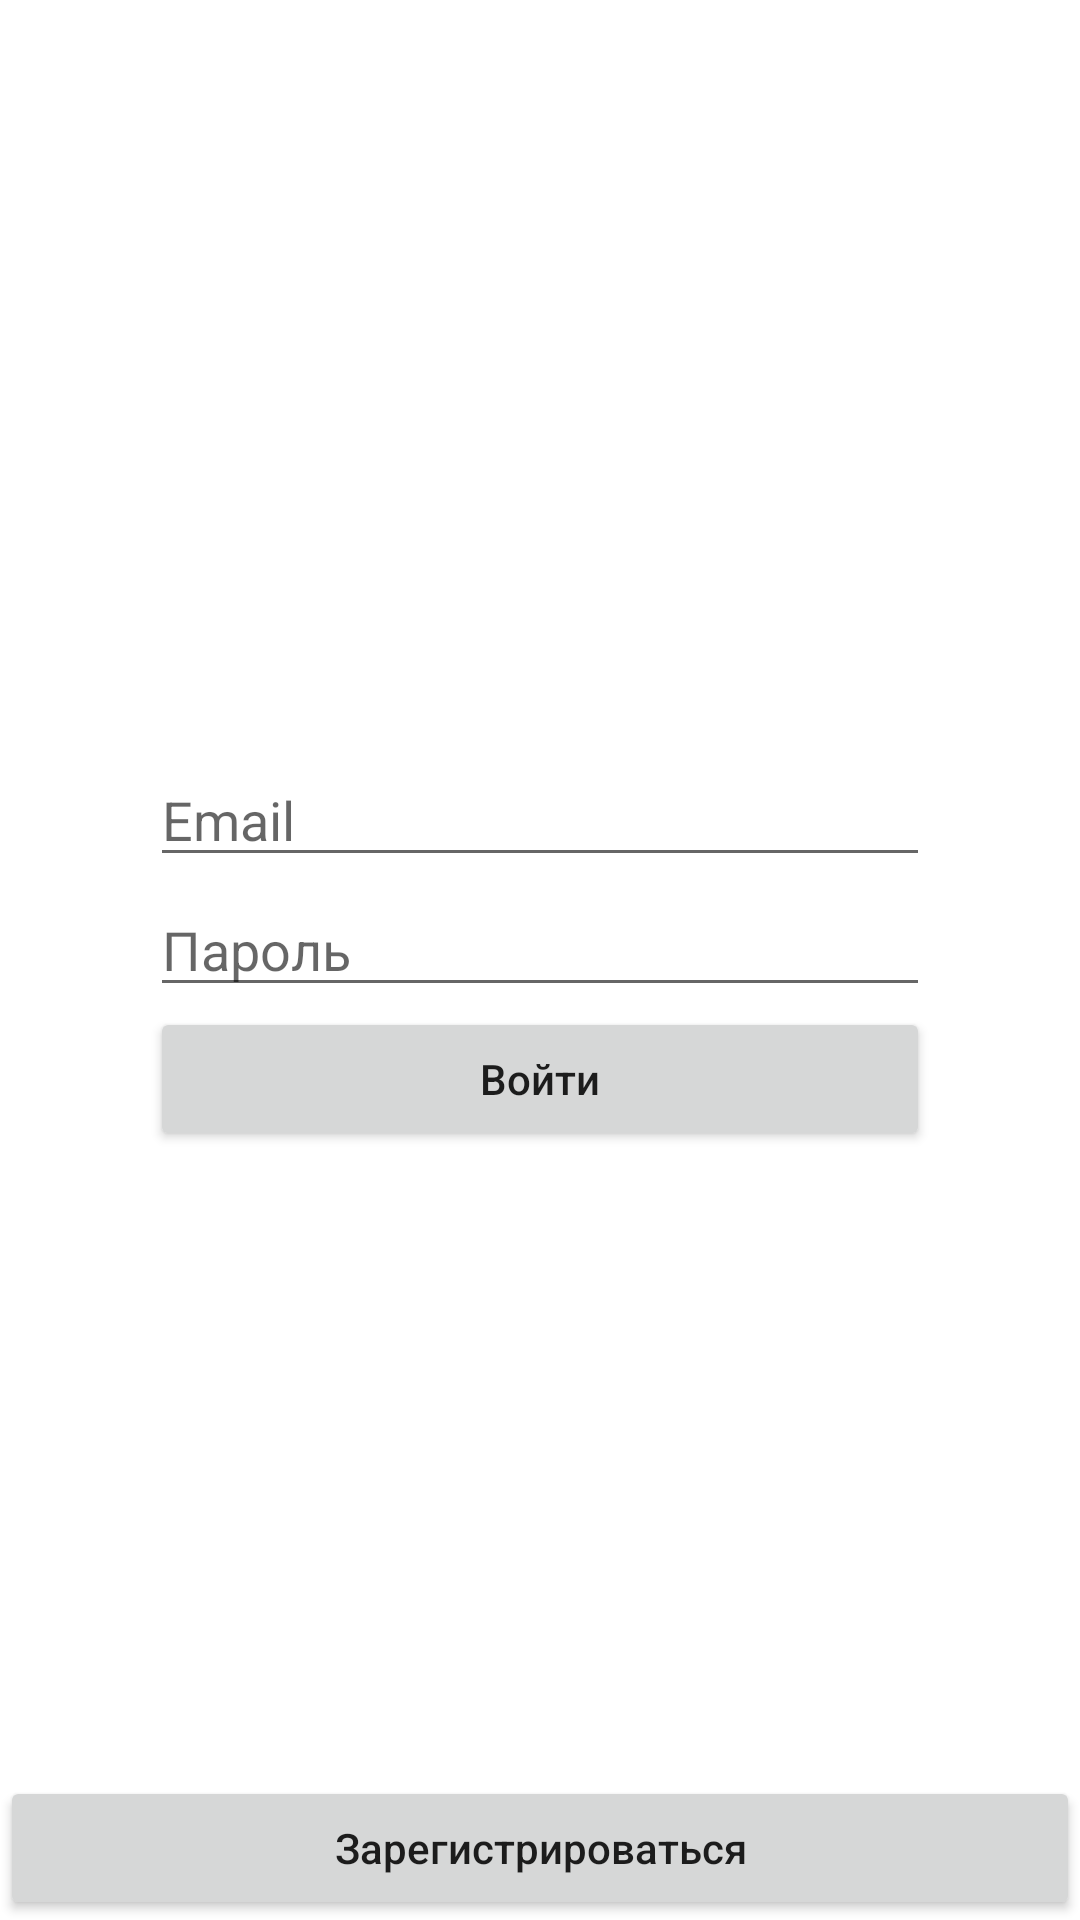

The Android layout XML behind this screen, and the referenced resources:
<!-- AndroidManifest.xml: application theme Theme.MaterialComponents.DayNight.NoActionBar -->
<!-- res/layout/activity_login.xml -->
<?xml version="1.0" encoding="utf-8"?>
<RelativeLayout xmlns:android="http://schemas.android.com/apk/res/android"
    xmlns:app="http://schemas.android.com/apk/res-auto"
    xmlns:tools="http://schemas.android.com/tools"
    android:layout_width="match_parent"
    android:layout_height="match_parent"

    tools:context=".ui.startpages.LoginActivity">
    <TextView
        android:id="@+id/login_title"
        android:layout_centerInParent="true"
        android:layout_width="wrap_content"
        android:layout_height="wrap_content"
        android:text="@string/activity_login_title"
        android:textSize="24sp"
        android:layout_marginTop="200dp"
        android:layout_above="@id/fields_login"
        android:fontFamily="sans-serif"
        android:layout_gravity="center"/>
    <LinearLayout
        android:id="@+id/fields_login"
        android:layout_marginTop="50dp"
        android:layout_centerInParent="true"
        android:layout_width="match_parent"
        android:layout_height="wrap_content"
        android:orientation="vertical"
        android:layout_gravity="center"
        >
        <EditText
            android:layout_width="match_parent"
            android:layout_height="wrap_content"
            android:layout_marginLeft="50dp"
            android:layout_marginRight="50dp"
            android:id="@+id/loginField"
            android:layout_marginBottom="2dp"
            android:inputType="textEmailAddress"
            android:hint="@string/activity_login_hint"/>
        <EditText
            android:layout_width="match_parent"
            android:layout_height="wrap_content"
            android:layout_marginLeft="50dp"
            android:inputType="textPassword"
            android:layout_marginRight="50dp"
            android:id="@+id/passwordField"
            android:hint="@string/activity_login_pass_hint"/>
        <Button
            android:layout_width="match_parent"
            android:layout_height="wrap_content"
            android:id="@+id/loginButton"
            android:layout_marginBottom="5dp"
            android:layout_marginLeft="50dp"
            android:layout_marginRight="50dp"
            android:text="@string/activity_login_title"
            android:textAllCaps="false"
            />
    </LinearLayout>

        <Button
            android:text="@string/activity_registration_title_button"
            android:id="@+id/registrationButton"
            android:textAllCaps="false"
            android:layout_width="match_parent"
            android:layout_height="wrap_content"
            android:layout_alignParentBottom="true"/>


</RelativeLayout>
<!-- resources referenced by this layout -->
<resources>
  <string name="activity_login_hint">Email</string>
  <string name="activity_login_pass_hint">Пароль</string>
  <string name="activity_login_title">Войти</string>
  <string name="activity_registration_title_button">Зарегистрироваться</string>
</resources>
